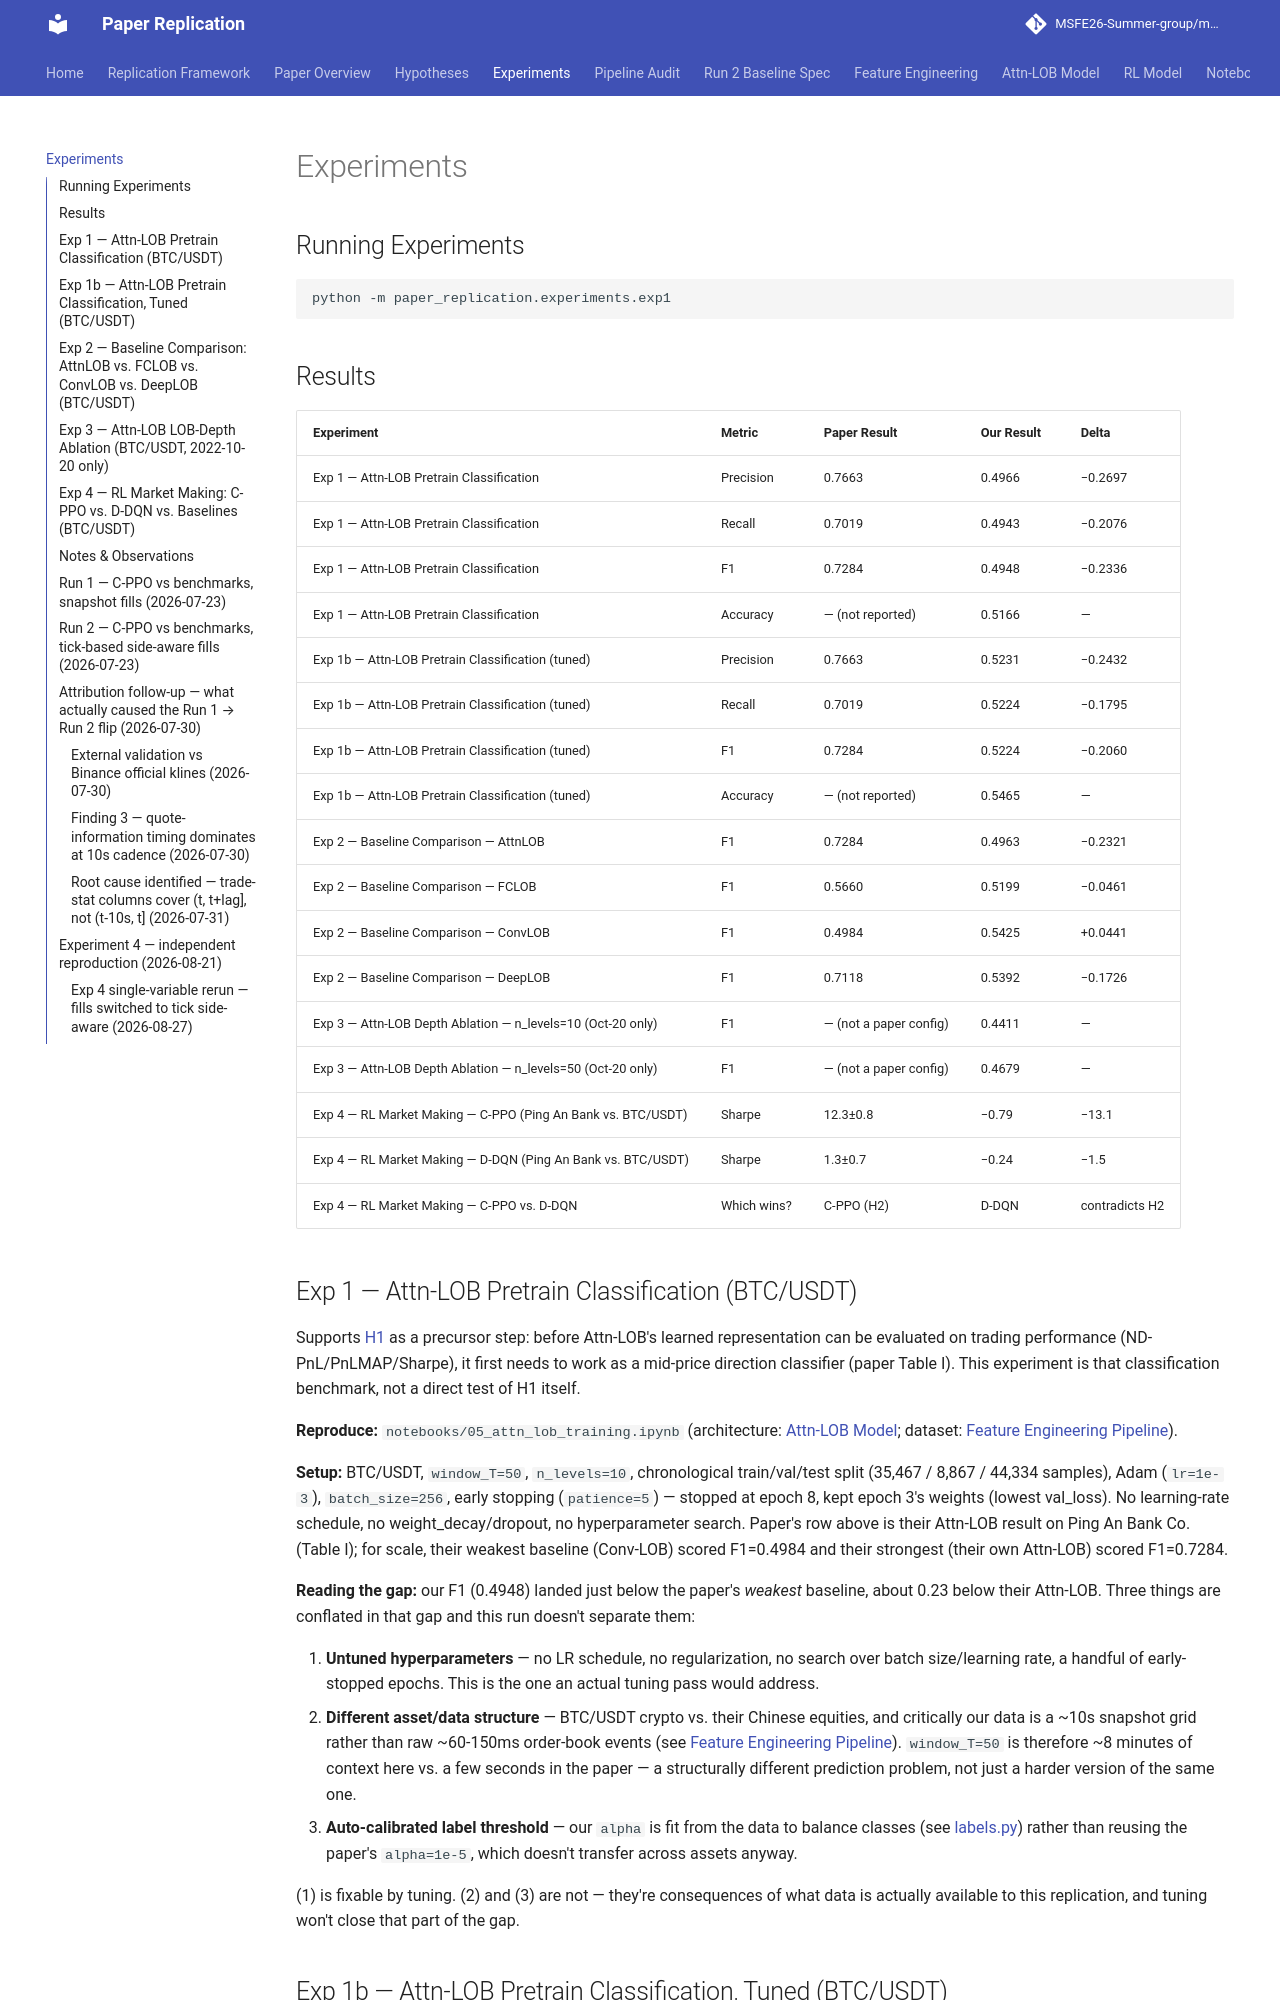

repository: MSFE26-Summer-group/market-making-paper-replication · page: experiments/index.html · generator: mkdocs

# Experiments

## Running Experiments

```bash
python -m paper_replication.experiments.exp1
```

## Results

| Experiment | Metric | Paper Result | Our Result | Delta |
|------------|--------|-------------|-----------|-------|
| Exp 1 — Attn-LOB Pretrain Classification | Precision | 0.7663 | 0.4966 | −0.2697 |
| Exp 1 — Attn-LOB Pretrain Classification | Recall | 0.7019 | 0.4943 | −0.2076 |
| Exp 1 — Attn-LOB Pretrain Classification | F1 | 0.7284 | 0.4948 | −0.2336 |
| Exp 1 — Attn-LOB Pretrain Classification | Accuracy | — (not reported) | 0.5166 | — |
| Exp 1b — Attn-LOB Pretrain Classification (tuned) | Precision | 0.7663 | 0.5231 | −0.2432 |
| Exp 1b — Attn-LOB Pretrain Classification (tuned) | Recall | 0.7019 | 0.5224 | −0.1795 |
| Exp 1b — Attn-LOB Pretrain Classification (tuned) | F1 | 0.7284 | 0.5224 | −0.2060 |
| Exp 1b — Attn-LOB Pretrain Classification (tuned) | Accuracy | — (not reported) | 0.5465 | — |
| Exp 2 — Baseline Comparison — AttnLOB | F1 | 0.7284 | 0.4963 | −0.2321 |
| Exp 2 — Baseline Comparison — FCLOB | F1 | 0.5660 | 0.5199 | −0.0461 |
| Exp 2 — Baseline Comparison — ConvLOB | F1 | 0.4984 | 0.5425 | +0.0441 |
| Exp 2 — Baseline Comparison — DeepLOB | F1 | 0.7118 | 0.5392 | −0.1726 |
| Exp 3 — Attn-LOB Depth Ablation — n_levels=10 (Oct-20 only) | F1 | — (not a paper config) | 0.4411 | — |
| Exp 3 — Attn-LOB Depth Ablation — n_levels=50 (Oct-20 only) | F1 | — (not a paper config) | 0.4679 | — |
| Exp 4 — RL Market Making — C-PPO (Ping An Bank vs. BTC/USDT) | Sharpe | 12.3±0.8 | −0.79 | −13.1 |
| Exp 4 — RL Market Making — D-DQN (Ping An Bank vs. BTC/USDT) | Sharpe | 1.3±0.7 | −0.24 | −1.5 |
| Exp 4 — RL Market Making — C-PPO vs. D-DQN | Which wins? | C-PPO (H2) | D-DQN | contradicts H2 |

## Exp 1 — Attn-LOB Pretrain Classification (BTC/USDT)

Supports [H1](hypotheses.md#h1-automatic-lob-representation-learning-improves-market-making) as a precursor step: before Attn-LOB's learned representation can be evaluated on trading performance (ND-PnL/PnLMAP/Sharpe), it first needs to work as a mid-price direction classifier (paper Table I). This experiment is that classification benchmark, not a direct test of H1 itself.

**Reproduce:** `notebooks/05_attn_lob_training.ipynb` (architecture: [Attn-LOB Model](attn_lob_model.md); dataset: [Feature Engineering Pipeline](feature_engineering.md)).

**Setup:** BTC/USDT, `window_T=50`, `n_levels=10`, chronological train/val/test split (35,467 / 8,867 / 44,334 samples), Adam (`lr=1e-3`), `batch_size=256`, early stopping (`patience=5`) — stopped at epoch 8, kept epoch 3's weights (lowest val_loss). No learning-rate schedule, no weight_decay/dropout, no hyperparameter search. Paper's row above is their Attn-LOB result on Ping An Bank Co. (Table I); for scale, their weakest baseline (Conv-LOB) scored F1=0.4984 and their strongest (their own Attn-LOB) scored F1=0.7284.

**Reading the gap:** our F1 (0.4948) landed just below the paper's *weakest* baseline, about 0.23 below their Attn-LOB. Three things are conflated in that gap and this run doesn't separate them:

1. **Untuned hyperparameters** — no LR schedule, no regularization, no search over batch size/learning rate, a handful of early-stopped epochs. This is the one an actual tuning pass would address.
2. **Different asset/data structure** — BTC/USDT crypto vs. their Chinese equities, and critically our data is a ~10s snapshot grid rather than raw ~60-150ms order-book events (see [Feature Engineering Pipeline](feature_engineering.md#why-our-version-differs-from-the-paper)). `window_T=50` is therefore ~8 minutes of context here vs. a few seconds in the paper — a structurally different prediction problem, not just a harder version of the same one.
3. **Auto-calibrated label threshold** — our `alpha` is fit from the data to balance classes (see [labels.py](feature_engineering.md#labelspy-the-answer-key)) rather than reusing the paper's `alpha=1e-5`, which doesn't transfer across assets anyway.

(1) is fixable by tuning. (2) and (3) are not — they're consequences of what data is actually available to this replication, and tuning won't close that part of the gap.
